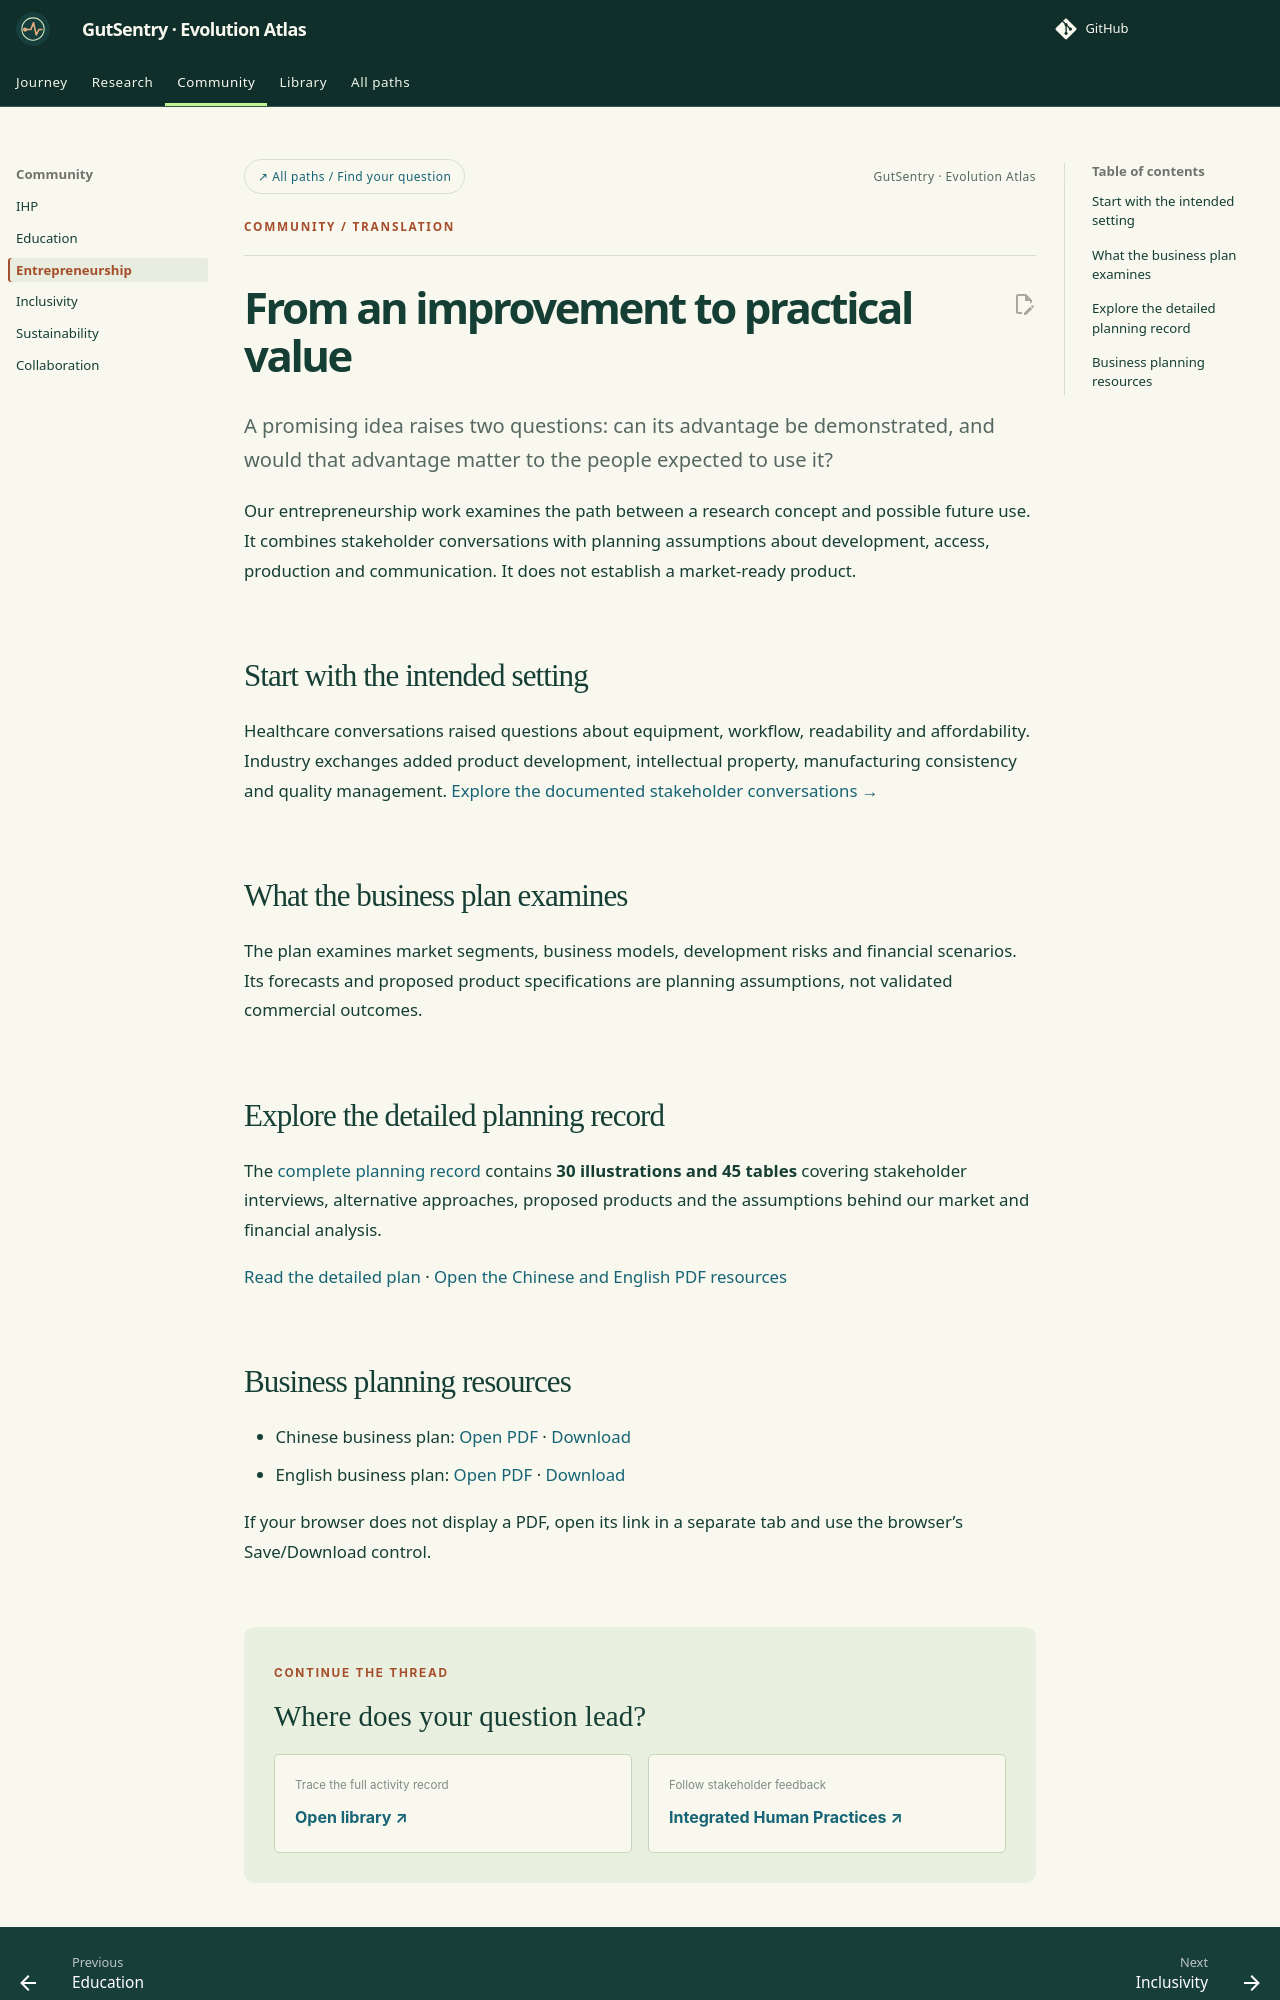

repository: idec-teams/2026_LZU-CHINA · page: human-practices/entrepreneurship/index.html · generator: mkdocs

---
title: Entrepreneurship
eyebrow: Community / Translation
---

# From an improvement to practical value

<p class="lead">A promising idea raises two questions: can its advantage be demonstrated, and would that advantage matter to the people expected to use it?</p>

Our entrepreneurship work examines the path between a research concept and possible future use. It combines stakeholder conversations with planning assumptions about development, access, production and communication. It does not establish a market-ready product.

## Start with the intended setting

Healthcare conversations raised questions about equipment, workflow, readability and affordability. Industry exchanges added product development, intellectual property, manufacturing consistency and quality management. [Explore the documented stakeholder conversations →](index.md#clinical-industry-and-community-engagement)

## What the business plan examines { #a-staged-view-of-translation }

The plan examines market segments, business models, development risks and financial scenarios. Its forecasts and proposed product specifications are planning assumptions, not validated commercial outcomes.

## Explore the detailed planning record

The [complete planning record](entrepreneurship-record.md) contains **30 illustrations and 45 tables** covering stakeholder interviews, alternative approaches, proposed products and the assumptions behind our market and financial analysis.

[Read the detailed plan](entrepreneurship-record.md) · [Open the Chinese and English PDF resources](#business-planning-resources)
